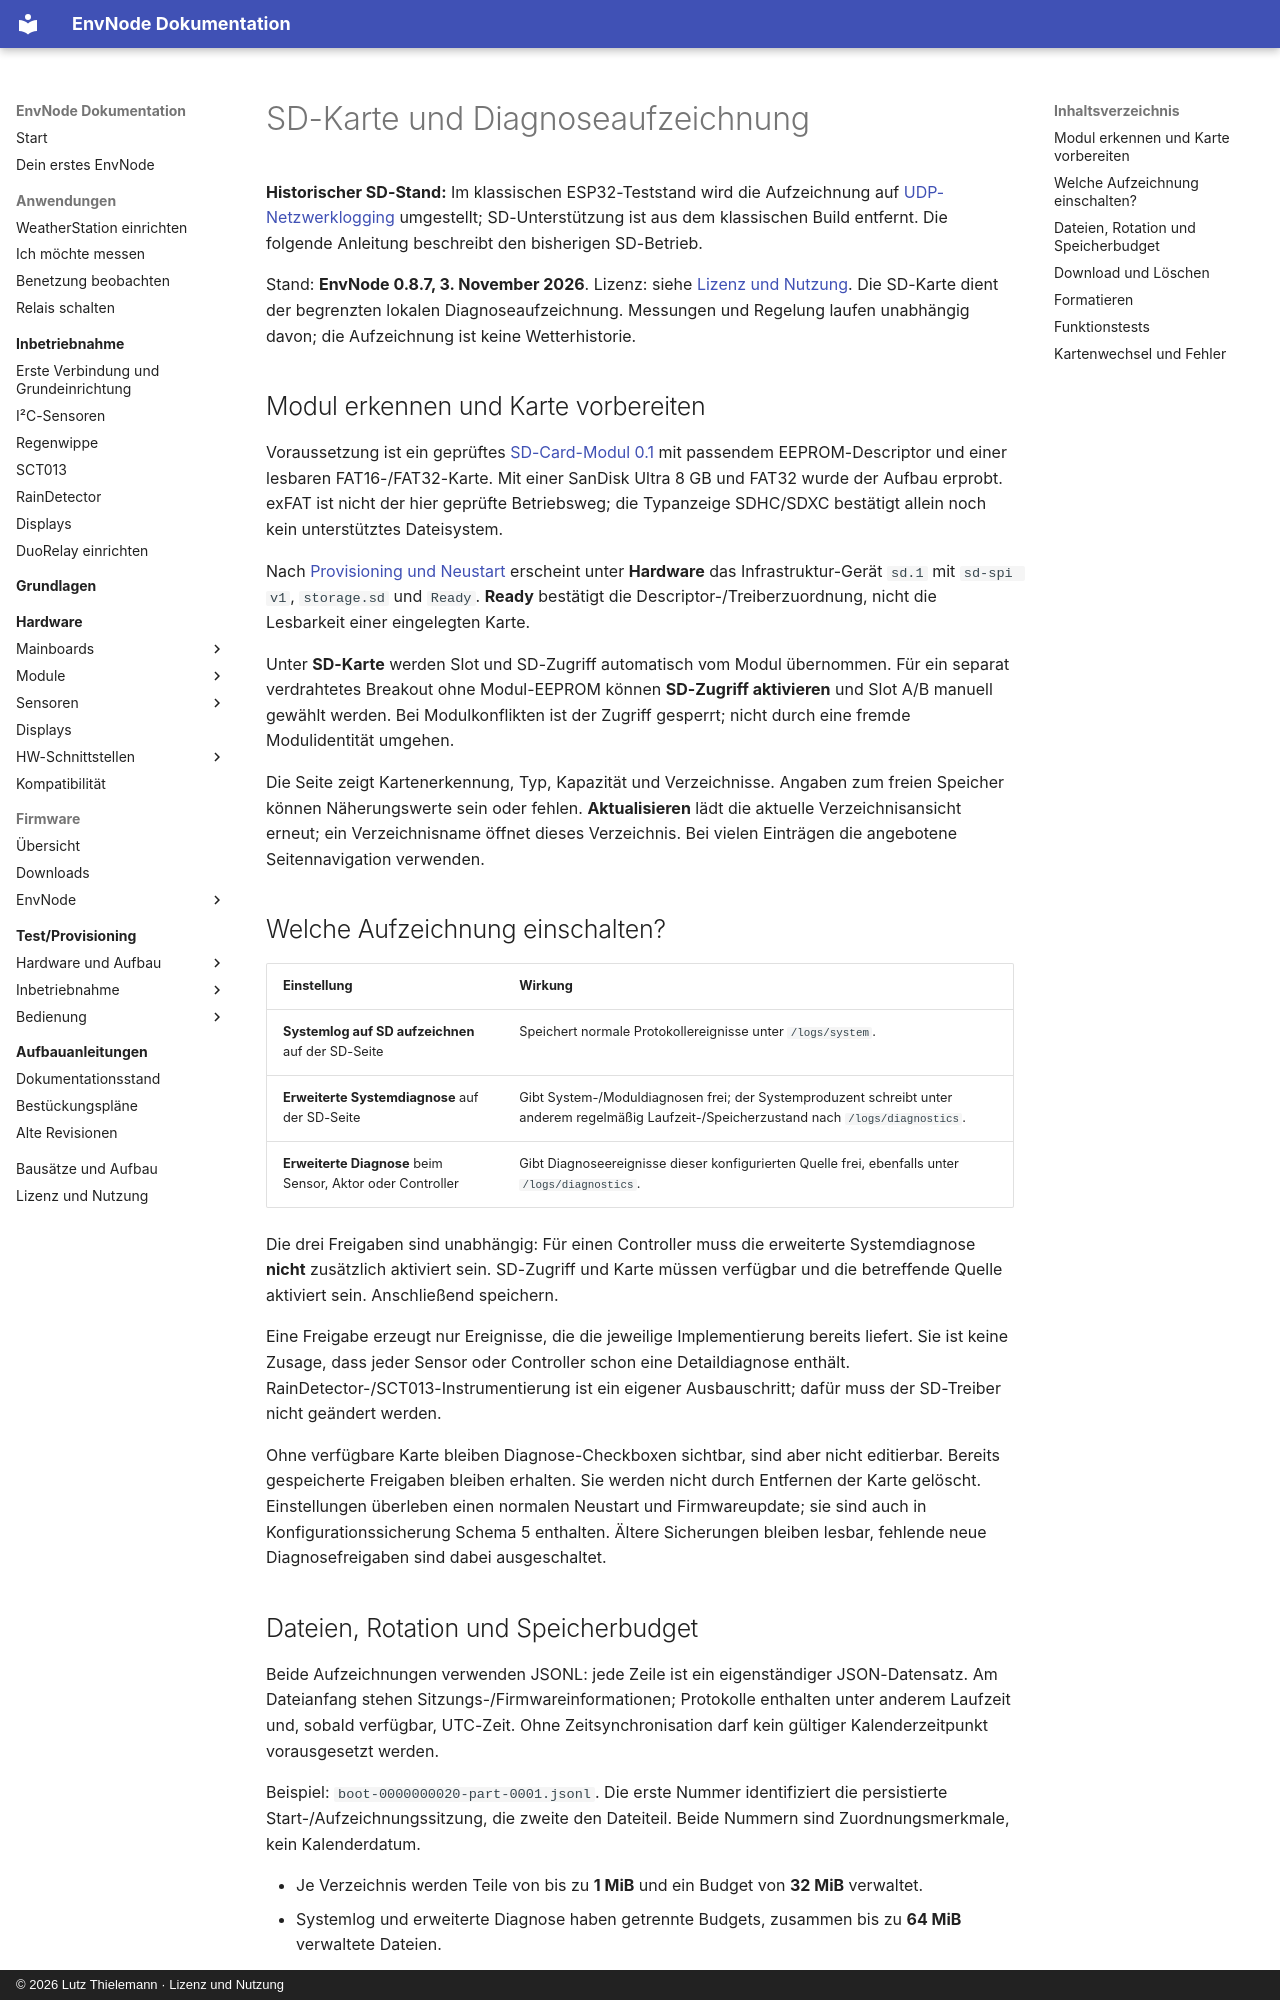

repository: magicamun/EnvNode · page: firmware/sd-card/index.html · generator: mkdocs · copyright: © 2026 Lutz Thielemann · Lizenz und Nutzung

# SD-Karte und Diagnoseaufzeichnung

**Historischer SD-Stand:** Im klassischen ESP32-Teststand wird die Aufzeichnung
auf [UDP-Netzwerklogging](network-logging.md) umgestellt; SD-Unterstützung ist
aus dem klassischen Build entfernt. Die folgende Anleitung beschreibt den
bisherigen SD-Betrieb.

Stand: **EnvNode 0.8.7, 3. November 2026**. Lizenz: siehe [Lizenz und Nutzung](../license.md).
Die SD-Karte dient der begrenzten lokalen Diagnoseaufzeichnung. Messungen und
Regelung laufen unabhängig davon; die Aufzeichnung ist keine Wetterhistorie.

## Modul erkennen und Karte vorbereiten

Voraussetzung ist ein geprüftes [SD-Card-Modul 0.1](../modules/sd-card/index.md)
mit passendem EEPROM-Descriptor und einer lesbaren FAT16-/FAT32-Karte.
Mit einer SanDisk Ultra 8 GB und FAT32 wurde der Aufbau erprobt. exFAT ist nicht
der hier geprüfte Betriebsweg; die Typanzeige SDHC/SDXC bestätigt allein noch
kein unterstütztes Dateisystem.

Nach [Provisioning und Neustart](provisioning.md#sd-card-01-provisionieren-und-aktivieren)
erscheint unter **Hardware** das Infrastruktur-Gerät `sd.1` mit `sd-spi v1`,
`storage.sd` und `Ready`. **Ready** bestätigt die Descriptor-/Treiberzuordnung,
nicht die Lesbarkeit einer eingelegten Karte.

Unter **SD-Karte** werden Slot und SD-Zugriff automatisch vom Modul übernommen.
Für ein separat verdrahtetes Breakout ohne Modul-EEPROM können **SD-Zugriff
aktivieren** und Slot A/B manuell gewählt werden. Bei Modulkonflikten ist der
Zugriff gesperrt; nicht durch eine fremde Modulidentität umgehen.

Die Seite zeigt Kartenerkennung, Typ, Kapazität und Verzeichnisse. Angaben zum
freien Speicher können Näherungswerte sein oder fehlen. **Aktualisieren** lädt
die aktuelle Verzeichnisansicht erneut; ein Verzeichnisname öffnet dieses
Verzeichnis. Bei vielen Einträgen die angebotene Seitennavigation verwenden.

## Welche Aufzeichnung einschalten?

| Einstellung | Wirkung |
| --- | --- |
| **Systemlog auf SD aufzeichnen** auf der SD-Seite | Speichert normale Protokollereignisse unter `/logs/system`. |
| **Erweiterte Systemdiagnose** auf der SD-Seite | Gibt System-/Moduldiagnosen frei; der Systemproduzent schreibt unter anderem regelmäßig Laufzeit-/Speicherzustand nach `/logs/diagnostics`. |
| **Erweiterte Diagnose** beim Sensor, Aktor oder Controller | Gibt Diagnoseereignisse dieser konfigurierten Quelle frei, ebenfalls unter `/logs/diagnostics`. |

Die drei Freigaben sind unabhängig: Für einen Controller muss die erweiterte
Systemdiagnose **nicht** zusätzlich aktiviert sein. SD-Zugriff und Karte müssen
verfügbar und die betreffende Quelle aktiviert sein. Anschließend speichern.

Eine Freigabe erzeugt nur Ereignisse, die die jeweilige Implementierung bereits
liefert. Sie ist keine Zusage, dass jeder Sensor oder Controller schon eine
Detaildiagnose enthält. RainDetector-/SCT013-Instrumentierung ist ein eigener
Ausbauschritt; dafür muss der SD-Treiber nicht geändert werden.

Ohne verfügbare Karte bleiben Diagnose-Checkboxen sichtbar, sind aber nicht
editierbar. Bereits gespeicherte Freigaben bleiben erhalten. Sie werden nicht
durch Entfernen der Karte gelöscht. Einstellungen überleben einen normalen
Neustart und Firmwareupdate; sie sind auch in Konfigurationssicherung Schema 5
enthalten. Ältere Sicherungen bleiben lesbar, fehlende neue Diagnosefreigaben
sind dabei ausgeschaltet.
